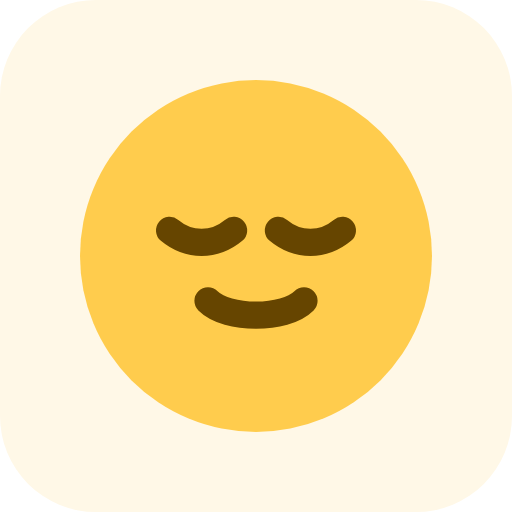
t = 0.00 s
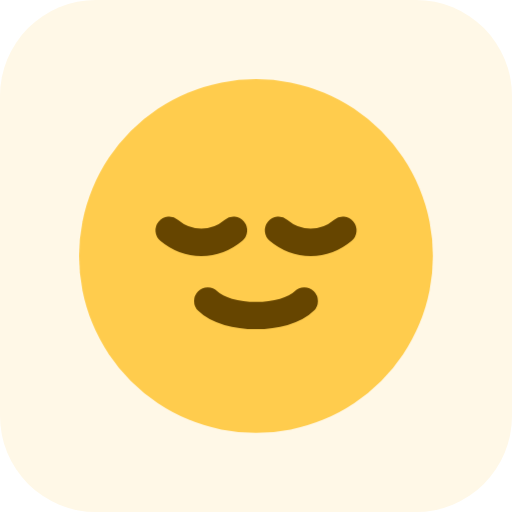
t = 0.35 s
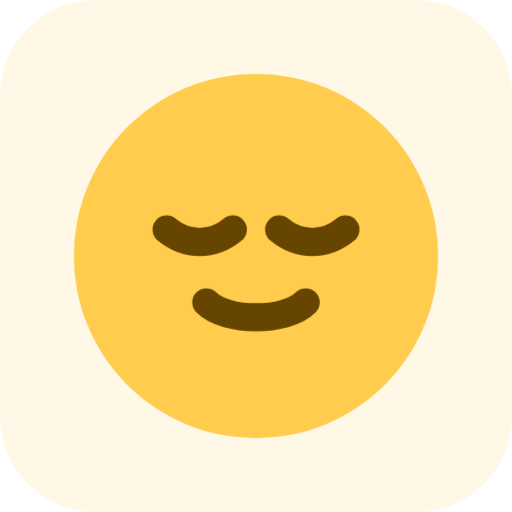
t = 1.05 s
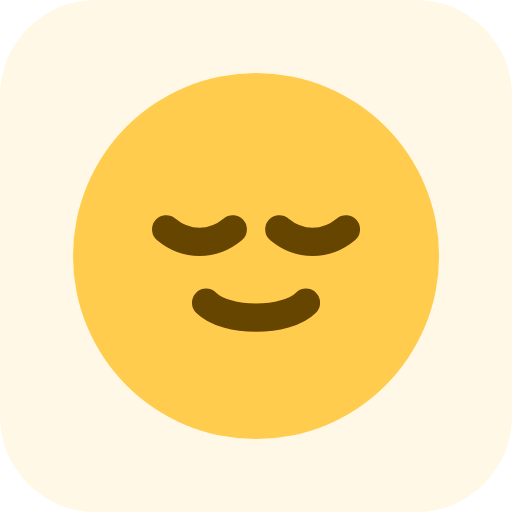
t = 1.40 s
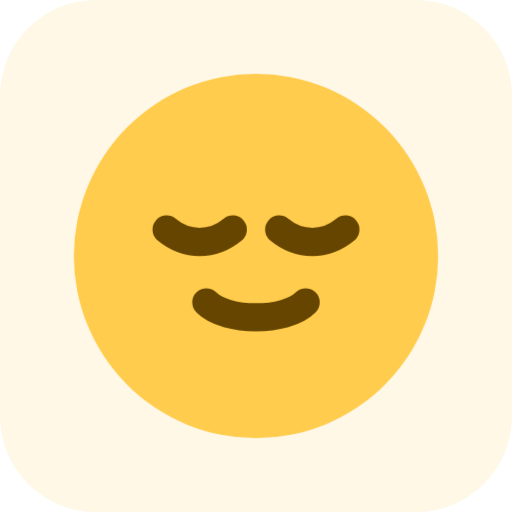
t = 1.75 s
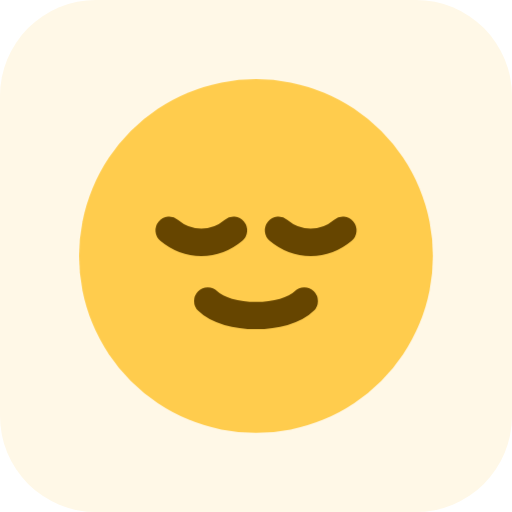
t = 2.45 s

The animated SVG that drew these frames (rendered in a browser with its animation timeline set to each time). Animation: 1 CSS @keyframes rule; one cycle of 2.80 s, repeats indefinitely.

<?xml version="1.0" encoding="UTF-8"?>
<svg xmlns="http://www.w3.org/2000/svg" viewBox="0 0 64 64" width="64" height="64"><style><![CDATA[@keyframes breathe{0%,100%{transform:scale(1)}50%{transform:scale(1.04)}}.glyph{transform-origin:32px 32px;animation:breathe 2.8s ease-in-out infinite;}]]></style><rect width="64" height="64" rx="12" fill="#FFF8E7"/><g class="glyph"><g transform="translate(8 8) scale(2)"><circle cx="12" cy="12" r="11" fill="#FFCC4D"/><path d="M6.6 10.4c1.2 1 2.8 1 4 0" fill="none" stroke="#664500" stroke-width="1.7" stroke-linecap="round" stroke-linejoin="round"/><path d="M13.4 10.4c1.2 1 2.8 1 4 0" fill="none" stroke="#664500" stroke-width="1.7" stroke-linecap="round" stroke-linejoin="round"/><path d="M9 14.8c1.2 1.2 4.8 1.2 6 0" fill="none" stroke="#664500" stroke-width="1.7" stroke-linecap="round" stroke-linejoin="round"/></g></g></svg>
